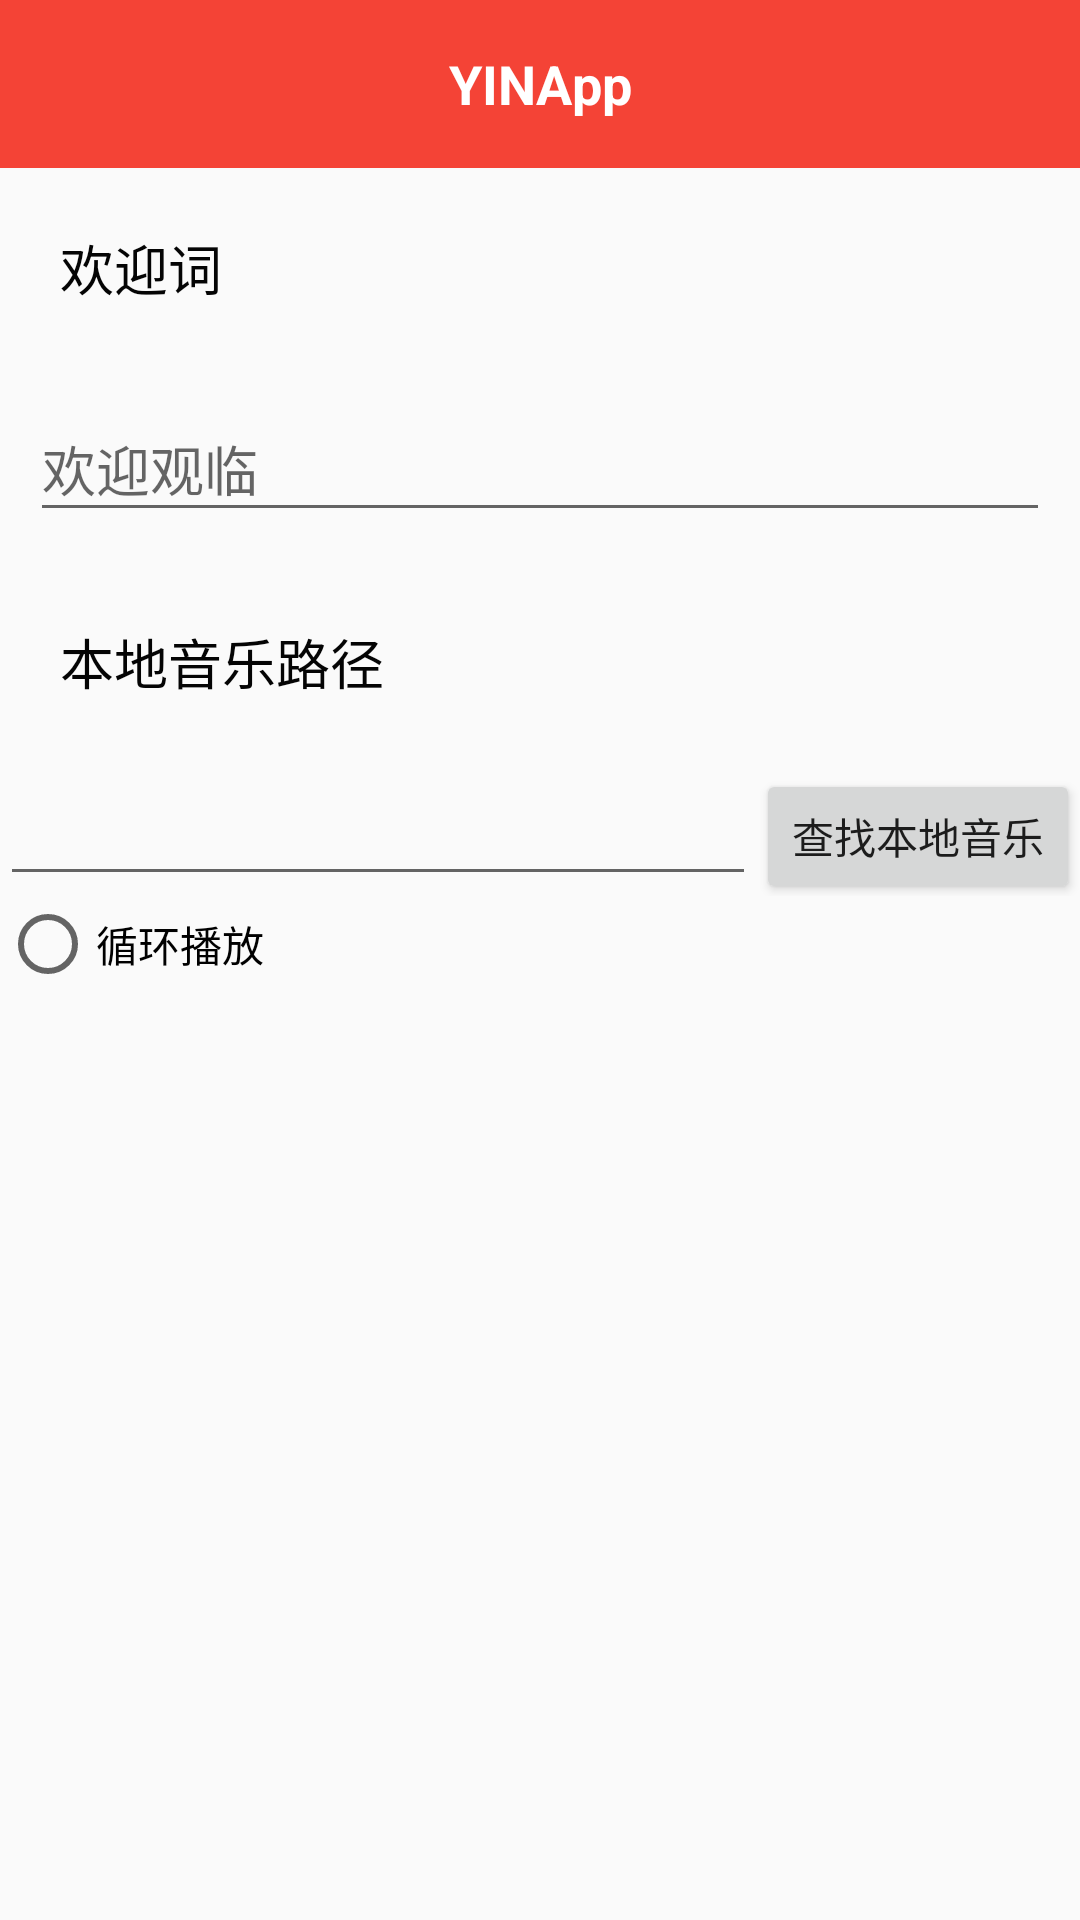

Here is an Android app screen rendered from its layout file. Give the layout XML and the strings, colors and styles it references.
<!-- AndroidManifest.xml: application theme RedTheme -->
<!-- res/layout/activity_boot_musicd.xml -->
<?xml version="1.0" encoding="utf-8"?>
<LinearLayout xmlns:android="http://schemas.android.com/apk/res/android"
    xmlns:app="http://schemas.android.com/apk/res-auto"
    xmlns:tools="http://schemas.android.com/tools"
    android:layout_width="match_parent"
    android:layout_height="match_parent"
    android:orientation="vertical"
    tools:context=".ui.BootMusicdActivity">

    <android.support.design.widget.AppBarLayout
        android:layout_width="match_parent"
        android:layout_height="wrap_content"
        android:theme="@style/AppTheme.AppBarOverlay"
        tools:ignore="MissingConstraints">

        <include layout="@layout/tool_bar"/>

    </android.support.design.widget.AppBarLayout>

    <TextView
        android:layout_width="wrap_content"
        android:layout_height="wrap_content"
        android:layout_margin="20dp"
        android:text="欢迎词"
        android:textColor="@color/black"
        android:textSize="18sp"
        />
    <android.support.v7.widget.AppCompatEditText
        android:layout_width="match_parent"
        android:layout_height="45dp"
        android:textSize="18sp"
        android:layout_margin="10dp"
        android:hint="欢迎观临"
        />
    <TextView
        android:layout_width="wrap_content"
        android:layout_height="wrap_content"
        android:layout_margin="20dp"
        android:text="本地音乐路径"
        android:textColor="@color/black"
        android:textSize="18sp"
        />
    <LinearLayout
        android:layout_width="match_parent"
        android:layout_height="45dp">
        <android.support.v7.widget.AppCompatEditText
            android:id="@+id/music_path"
            android:layout_width="0dp"
            android:layout_weight="7"
            android:layout_height="45dp"
            />
        <android.support.v7.widget.AppCompatButton
            android:id="@+id/seach_btn"
            android:layout_weight="3"
            android:layout_width="0dp"
            android:layout_height="45dp"
            android:text="查找本地音乐"/>
    </LinearLayout>

    <android.support.v7.widget.AppCompatRadioButton
        android:layout_width="wrap_content"
        android:layout_height="wrap_content"
        android:text="循环播放"/>
</LinearLayout>
<!-- res/layout/tool_bar.xml (included above) -->
<android.support.v7.widget.Toolbar
    xmlns:android="http://schemas.android.com/apk/res/android"
    xmlns:app="http://schemas.android.com/apk/res-auto"
    android:id="@+id/toolbar"
    android:layout_width="match_parent"
    android:layout_height="?attr/actionBarSize"
    android:background="?attr/colorPrimary"
    app:theme="@style/ToolbarTheme"
    app:popupTheme="@style/ToolbarPopupTheme"
    app:titleTextColor="@color/colorPrimaryText">

    <TextView
        android:id="@+id/toolbar_title"
        android:layout_width="wrap_content"
        android:layout_height="wrap_content"
        android:layout_centerInParent="true"
        android:layout_gravity="center"
        android:text="@string/app_name"
        android:textColor="@color/white"
        android:textSize="18sp"
        android:textStyle="bold" />
</android.support.v7.widget.Toolbar>
<!-- resources referenced by this layout -->
<resources>
  <color name="black">#040404</color>
  <color name="colorPrimaryText">#212121</color>
  <color name="white">#ffffff</color>
  <string name="app_name">YINApp</string>
  <style name="AppTheme.AppBarOverlay" parent="ThemeOverlay.AppCompat.Dark.ActionBar">
          <item name="contentInsetStart">0dp</item>
      </style>
  <style name="ToolbarPopupTheme" parent="@style/ThemeOverlay.AppCompat.Light">
          
          <item name="actionOverflowMenuStyle">@style/OverflowMenuStyle</item>
          <item name="android:textColor">@color/colorPrimaryText</item>
          <item name="android:dropDownListViewStyle">@style/PopupMenuListView</item>
      </style>
  <style name="ToolbarTheme" parent="AppTheme.AppBarOverlay">
          <item name="actionMenuTextColor">@color/white</item> 
          <item name="android:textSize">14sp</item> 
      </style>
  <style name="RedTheme" parent="AppTheme">
          <item name="colorPrimary">@color/colorRedPrimary</item>
          <item name="colorPrimaryDark">@color/colorRedPrimaryDark</item>
          <item name="colorAccent">@color/colorRedPrimaryDark</item>
          <item name="menuBackground">@drawable/red_background</item>
          <item name="md_title_color">@color/colorRedPrimary</item>
          <item name="md_link_color">@color/colorRedPrimary</item>
          <item name="md_positive_color">@color/colorRedPrimary</item>
          <item name="android:windowContentOverlay">@null</item>
      </style>
  <style name="OverflowMenuStyle" parent="Widget.AppCompat.Light.PopupMenu.Overflow">
          
          <item name="overlapAnchor">false</item>
          <item name="android:dropDownWidth">wrap_content</item>
          <item name="android:paddingRight">6dp</item>
          
          <item name="android:dropDownVerticalOffset">6dp</item>
          
          <item name="android:dropDownHorizontalOffset">0dp</item>
          
          <item name="android:textColor">@color/colorPrimaryText</item>
          
          <item name="android:popupBackground">@color/white</item>
  
      </style>
  <style name="PopupMenuListView" parent="@android:style/Widget.Holo.ListView.DropDown" />
  <style name="AppTheme" parent="Theme.AppCompat.Light.NoActionBar">
          <item name="toolbarStyle">@style/MyToolbar</item>
  
      </style>
  <color name="colorRedPrimary">#F44336</color>
  <color name="colorRedPrimaryDark">#D32F2F</color>
  <style name="MyToolbar" parent="Widget.AppCompat.Toolbar">
          <item name="contentInsetStart">0dp</item>
  
      </style>
</resources>
